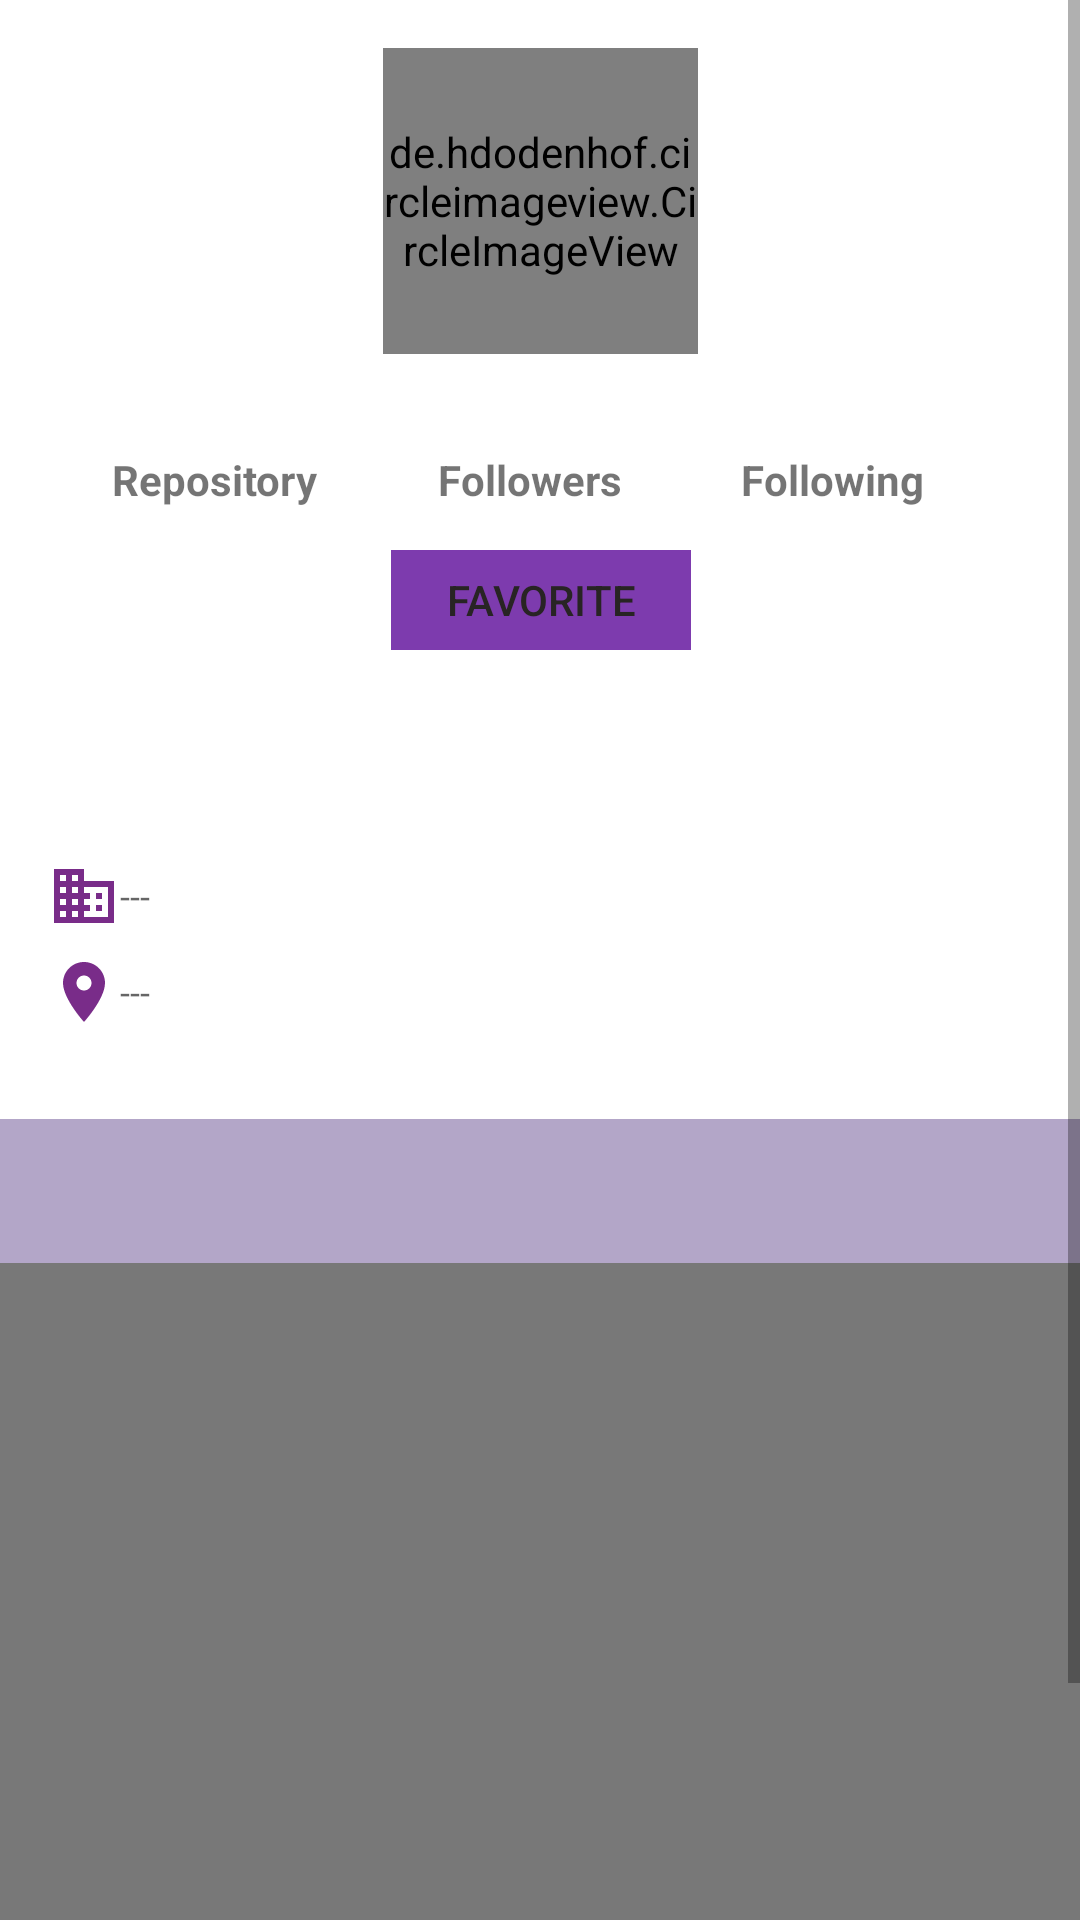

Reconstruct the res/layout file that produces this screen, plus the resources it refers to.
<!-- AndroidManifest.xml: application theme Theme.GithubUserApp3 -->
<!-- res/layout/activity_detail_user.xml -->
<?xml version="1.0" encoding="utf-8"?>
<ScrollView xmlns:android="http://schemas.android.com/apk/res/android"
    xmlns:app="http://schemas.android.com/apk/res-auto"
    xmlns:tools="http://schemas.android.com/tools"
    android:layout_width="match_parent"
    android:layout_height="wrap_content"
    tools:context=".detailuser.DetailUserActivity">

    <androidx.constraintlayout.widget.ConstraintLayout
        android:layout_width="match_parent"
        android:layout_height="wrap_content">

        <de.hdodenhof.circleimageview.CircleImageView
            android:id="@+id/image_view"
            style="@style/Wrap"
            android:layout_width="105dp"
            android:layout_height="102dp"
            android:layout_marginTop="16dp"
            app:layout_constraintEnd_toEndOf="parent"
            app:layout_constraintStart_toStartOf="parent"
            app:layout_constraintTop_toTopOf="parent"
            tools:srcCompat="@tools:sample/avatars" />

        <TextView
            android:id="@+id/tv_following"
            style="@style/Wrap.ContextUser"
            android:layout_marginStart="40dp"
            android:text="@string/following_text"
            app:layout_constraintStart_toEndOf="@+id/tv_followers"
            app:layout_constraintTop_toBottomOf="@+id/jml_following" />

        <TextView
            android:id="@+id/tv_followers"
            style="@style/Wrap.ContextUser"
            android:text="@string/followers_text"
            app:layout_constraintEnd_toEndOf="@+id/image_view"
            app:layout_constraintStart_toStartOf="@+id/image_view"
            app:layout_constraintTop_toBottomOf="@+id/jml_followers" />

        <TextView
            android:id="@+id/tv_repository"
            style="@style/Wrap.ContextUser"
            android:layout_marginEnd="40dp"
            android:text="@string/repository_text"
            app:layout_constraintEnd_toStartOf="@+id/tv_followers"
            app:layout_constraintTop_toBottomOf="@+id/jml_repository" />

        <TextView
            android:id="@+id/jml_repository"
            style="@style/Wrap.TotalData"
            android:layout_marginTop="8dp"
            app:layout_constraintEnd_toEndOf="@+id/tv_repository"
            app:layout_constraintStart_toStartOf="@+id/tv_repository"
            app:layout_constraintTop_toBottomOf="@+id/image_view"
            tools:gravity="center_horizontal"
            tools:text="@string/repository" />

        <TextView
            android:id="@+id/jml_followers"
            style="@style/Wrap.TotalData"
            android:layout_marginTop="8dp"
            app:layout_constraintEnd_toEndOf="@+id/tv_followers"
            app:layout_constraintStart_toStartOf="@+id/tv_followers"
            app:layout_constraintTop_toBottomOf="@+id/image_view"
            tools:gravity="center_horizontal"
            tools:text="@string/followers" />

        <TextView
            android:id="@+id/jml_following"
            style="@style/Wrap.TotalData"
            android:layout_marginTop="8dp"
            app:layout_constraintEnd_toEndOf="@+id/tv_following"
            app:layout_constraintStart_toStartOf="@+id/tv_following"
            app:layout_constraintTop_toBottomOf="@+id/image_view"
            tools:gravity="center_horizontal"
            tools:text="@string/following" />

        <androidx.constraintlayout.widget.Guideline
            android:id="@+id/guide2"
            android:layout_width="wrap_content"
            android:layout_height="wrap_content"
            android:orientation="horizontal"
            app:layout_constraintGuide_begin="365dp" />

        <androidx.constraintlayout.widget.Guideline
            android:id="@+id/guide1"
            android:layout_width="wrap_content"
            android:layout_height="wrap_content"
            android:orientation="horizontal"
            app:layout_constraintGuide_begin="226dp" />

        <ProgressBar
            android:id="@+id/progressBar"
            style="?android:attr/progressBarStyle"
            android:layout_width="wrap_content"
            android:layout_height="wrap_content"
            android:layout_marginBottom="48dp"
            android:visibility="gone"
            app:layout_constraintBottom_toTopOf="@+id/guide2"
            app:layout_constraintEnd_toEndOf="parent"
            app:layout_constraintStart_toStartOf="parent"
            app:layout_constraintTop_toTopOf="@+id/guide1"
            tools:visibility="visible" />

        <TextView
            android:id="@+id/txt_name"
            style="@style/WrapMatch.DetailUser"
            android:layout_marginTop="4dp"
            android:textSize="20sp"
            android:textStyle="bold"
            app:layout_constraintStart_toStartOf="parent"
            app:layout_constraintTop_toTopOf="@+id/guide1"
            tools:text="@string/name" />

        <TextView
            android:id="@+id/txt_username"
            style="@style/WrapMatch.DetailUser"
            android:textColor="#0277BD"
            android:textSize="16sp"
            android:textStyle="italic"
            app:layout_constraintStart_toStartOf="parent"
            app:layout_constraintTop_toBottomOf="@+id/txt_name"
            tools:text="@string/username" />

        <TextView
            android:id="@+id/tv_company"
            style="@style/WrapMatch.DetailUser"
            android:layout_width="0dp"
            android:layout_marginTop="8dp"
            android:layout_marginEnd="16dp"
            android:gravity="center_vertical"
            android:hint="@string/no_data"
            android:textSize="12sp"
            app:drawableStartCompat="@drawable/ic_baseline_business"
            app:layout_constraintEnd_toEndOf="parent"
            app:layout_constraintStart_toStartOf="parent"
            app:layout_constraintTop_toBottomOf="@+id/txt_username"
            tools:text="@string/company" />

        <TextView
            android:id="@+id/tv_location"
            style="@style/WrapMatch"
            android:layout_width="0dp"
            android:layout_marginTop="8dp"
            android:layout_marginEnd="16dp"
            android:gravity="center_vertical"
            android:hint="@string/no_data"
            android:textSize="12sp"
            app:drawableStartCompat="@drawable/ic_baseline_location"
            app:layout_constraintEnd_toEndOf="parent"
            app:layout_constraintStart_toStartOf="@+id/tv_company"
            app:layout_constraintTop_toBottomOf="@+id/tv_company"
            tools:text="@string/location" />

        <com.google.android.material.tabs.TabLayout
            android:id="@+id/tabs"
            style="@style/WrapMatch"
            android:layout_marginTop="8dp"
            android:background="@color/purple_1"
            app:layout_constraintEnd_toEndOf="parent"
            app:layout_constraintHorizontal_bias="0.0"
            app:layout_constraintStart_toStartOf="parent"
            app:layout_constraintTop_toTopOf="@+id/guide2"
            app:tabTextColor="@color/black" />

        <androidx.viewpager.widget.ViewPager
            android:id="@+id/view_pager"
            android:layout_width="0dp"
            android:layout_height="0dp"
            android:background="@color/purple_0"
            app:layout_constraintBottom_toTopOf="@+id/guide3"
            app:layout_constraintEnd_toEndOf="parent"
            app:layout_constraintStart_toStartOf="parent"
            app:layout_constraintTop_toBottomOf="@+id/tabs" />

        <androidx.constraintlayout.widget.Guideline
            android:id="@+id/guide3"
            android:layout_width="wrap_content"
            android:layout_height="wrap_content"
            android:orientation="horizontal"
            app:layout_constraintGuide_begin="730dp" />

        <ToggleButton
            android:id="@+id/favorite_toggle"
            android:layout_width="120dp"
            android:layout_height="50dp"
            android:layout_marginTop="56dp"
            android:background="@drawable/favorite_toggle"
            android:focusable="false"
            android:focusableInTouchMode="false"
            android:textColor="@color/black"
            android:textOff="@string/favorite"
            android:textOn="@string/unfavorite"
            app:layout_constraintBottom_toTopOf="@+id/guide1"
            app:layout_constraintEnd_toEndOf="@+id/image_view"
            app:layout_constraintStart_toStartOf="@+id/image_view"
            app:layout_constraintTop_toBottomOf="@+id/image_view"
            tools:fontFamily="sans-serif-medium" />

    </androidx.constraintlayout.widget.ConstraintLayout>

</ScrollView>
<!-- resources referenced by this layout -->
<resources>
  <color name="black">#282424</color>
  <color name="purple_0">#787878</color>
  <color name="purple_1">#b3a6c8</color>
  <!-- drawable favorite_toggle (drawable) -->
  <?xml version="1.0" encoding="utf-8"?>
  <selector xmlns:android="http://schemas.android.com/apk/res/android">
      <item
          android:drawable="@drawable/ic_click_off"
          android:state_checked="true" />
  
      <item
          android:drawable="@drawable/ic_click_on"
          android:state_checked="false"/>
  </selector>
  <!-- drawable ic_baseline_location (drawable) -->
  <vector android:height="24dp" android:tint="#792C89"
      android:viewportHeight="24" android:viewportWidth="24"
      android:width="24dp" xmlns:android="http://schemas.android.com/apk/res/android">
      <path android:fillColor="@android:color/white" android:pathData="M12,2C8.13,2 5,5.13 5,9c0,5.25 7,13 7,13s7,-7.75 7,-13c0,-3.87 -3.13,-7 -7,-7zM12,11.5c-1.38,0 -2.5,-1.12 -2.5,-2.5s1.12,-2.5 2.5,-2.5 2.5,1.12 2.5,2.5 -1.12,2.5 -2.5,2.5z"/>
  </vector>
  <string name="company">Company</string>
  <string name="favorite">Favorite</string>
  <string name="followers">1000</string>
  <string name="followers_text">Followers</string>
  <string name="following">1000</string>
  <string name="following_text">Following</string>
  <string name="location">Location</string>
  <string name="name">Name</string>
  <string name="no_data">---</string>
  <string name="repository">1000</string>
  <string name="repository_text">Repository</string>
  <string name="unfavorite">Unfavorite</string>
  <string name="username">Username</string>
  <style name="Wrap">
          <item name="android:layout_width">wrap_content</item>
          <item name="android:layout_height">wrap_content</item>
      </style>
  <style name="Wrap.ContextUser">
          <item name="android:layout_width">wrap_content</item>
          <item name="android:layout_height">wrap_content</item>
          <item name="android:layout_marginBottom">16dp</item>
          <item name="android:layout_marginEnd">8dp</item>
          <item name="android:gravity">center_horizontal</item>
          <item name="android:textStyle">bold</item>
      </style>
  <style name="Wrap.TotalData">
          <item name="android:layout_marginBottom">8dp</item>
          <item name="android:textSize">18sp</item>
      </style>
  <style name="WrapMatch">
          <item name="android:layout_width">0dp</item>
          <item name="android:layout_height">wrap_content</item>
      </style>
  <style name="WrapMatch.DetailUser">
          <item name="android:layout_marginStart">16dp</item>
      </style>
  <!-- drawable ic_click_off (drawable) -->
  <vector android:height="24dp" android:tint="#a6c0c3"
      android:viewportHeight="24" android:viewportWidth="24"
      android:width="24dp" xmlns:android="http://schemas.android.com/apk/res/android">
      <path android:fillColor="@android:color/white" android:pathData="M2,4h20v16h-20z"/>
  </vector>
  <!-- drawable ic_click_on (drawable) -->
  <vector android:height="24dp" android:tint="#7D3BAE"
      android:viewportHeight="24" android:viewportWidth="24"
      android:width="24dp" xmlns:android="http://schemas.android.com/apk/res/android">
      <path android:fillColor="@android:color/white" android:pathData="M2,4h20v16h-20z"/>
  </vector>
  <color name="purple_2">#82589c</color>
  <color name="purple_3">#A23FAA</color>
  <color name="white">#e6eaf7</color>
  <color name="green_1">#03AA75</color>
  <color name="green_2">#077C5D</color>
</resources>
